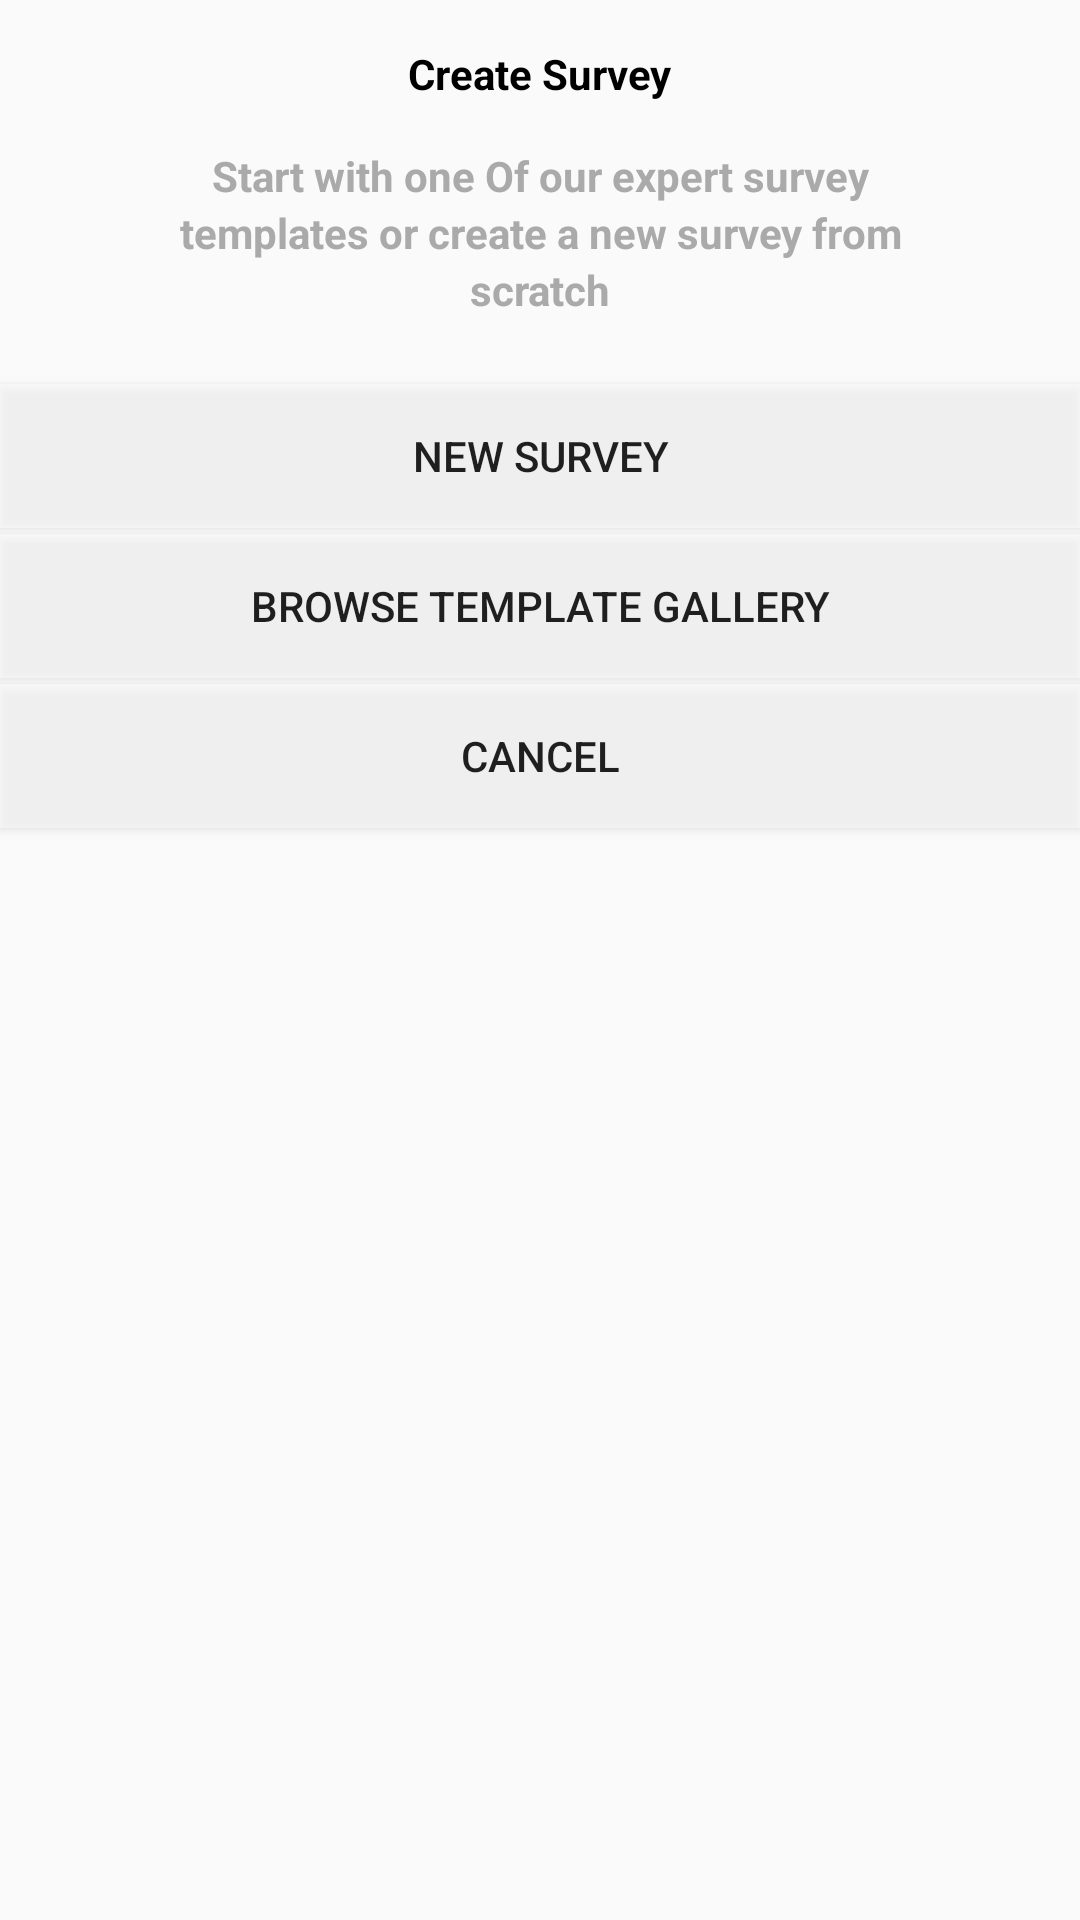

Android layout source for this screen:
<!-- AndroidManifest.xml: application theme MaterialTheme -->
<!-- res/layout/dialog_create_survey.xml -->
<?xml version="1.0" encoding="utf-8"?>
<LinearLayout
    xmlns:android="http://schemas.android.com/apk/res/android"
    android:orientation="vertical"
    android:layout_width="match_parent"
    android:layout_height="match_parent">



    <RelativeLayout
        android:layout_width="match_parent"
        android:layout_height="wrap_content">

        <TextView
            android:textStyle="bold"
            android:layout_marginTop="30dp"
            android:textColor="@android:color/black"
            android:text="@string/dialog_create_survey_dialog_title"
            android:id="@+id/dialog_create_survey_title_text"
            android:layout_width="wrap_content"
            android:layout_height="wrap_content"
            android:layout_centerInParent="true"/>

        </RelativeLayout>
    <RelativeLayout
        android:layout_width="match_parent"
        android:layout_height="wrap_content">
        <TextView
            android:textStyle="bold"
            android:textColor="@android:color/darker_gray"
            android:text="@string/dialog_create_survey_tile_1"
            android:id="@+id/dialog_create_survey_title_1"
            android:layout_width="match_parent"
            android:gravity="center"
            android:layout_height="wrap_content"
            />
        <TextView
            android:textStyle="bold"
            android:gravity="center"
            android:layout_below="@+id/dialog_create_survey_title_1"
            android:textColor="@android:color/darker_gray"
            android:text="@string/dialog_create_survey_tile_2"
            android:id="@+id/dialog_create_survey_title_2"
            android:layout_width="match_parent"
            android:layout_height="wrap_content"
            />
        <TextView
            android:textStyle="bold"
            android:gravity="center"
            android:layout_below="@+id/dialog_create_survey_title_2"
            android:textColor="@android:color/darker_gray"
            android:text="@string/dialog_create_survey_tile_3"
            android:id="@+id/dialog_create_survey_title_3"
            android:layout_width="match_parent"
            android:layout_height="wrap_content"
            />
    </RelativeLayout>

    <View
        android:layout_marginTop="20dp"
        android:background="@drawable/divider_horizontal"
        android:layout_width="match_parent"
        android:layout_height="2dp"/>

    <Button
        android:text="@string/dialog_btn_new_survey_text"
        android:id="@+id/dialogCreateNewSurveyButton"
        android:layout_width="match_parent"
        android:background="@android:drawable/screen_background_light_transparent"
        android:layout_height="wrap_content" />

    <View
        android:background="@drawable/divider_horizontal"
        android:layout_width="match_parent"
        android:layout_height="2dp"/>

    <Button
        android:text="@string/dialog_btn_browse_templates_text"
        android:id="@+id/dialogCreateNewSurveyFromTemplateButton"
        android:layout_width="match_parent"
        android:background="@android:drawable/screen_background_light_transparent"
        android:layout_height="wrap_content" />

    <View
        android:background="@drawable/divider_horizontal"
        android:layout_width="match_parent"
        android:layout_height="2dp"/>

    <Button
        android:text="@string/dialog_btn_cancel_text"
        android:id="@+id/dialogCancelButton"
        android:layout_width="match_parent"
        android:background="@android:drawable/screen_background_light_transparent"
        android:layout_height="wrap_content" />
</LinearLayout>
<!-- resources referenced by this layout -->
<resources>
  <string name="dialog_btn_browse_templates_text">Browse Template Gallery</string>
  <string name="dialog_btn_cancel_text">Cancel</string>
  <string name="dialog_btn_new_survey_text">New Survey</string>
  <string name="dialog_create_survey_dialog_title">Create Survey</string>
  <string name="dialog_create_survey_tile_1">Start with one Of our expert survey </string>
  <string name="dialog_create_survey_tile_2">templates or create  a new survey from</string>
  <string name="dialog_create_survey_tile_3">scratch</string>
  <style name="MaterialTheme" parent="MaterialTheme.Base">
  
      </style>
  <style name="MaterialTheme.Base" parent="Theme.AppCompat.Light.DarkActionBar">
          <item name="windowNoTitle">true</item>
          <item name="windowActionBar">false</item>
          <item name="colorPrimary">@color/colorPrimary</item>
          <item name="colorPrimaryDark">@color/colorPrimaryDark</item>
          <item name="colorAccent">@color/colorAccent</item>
  
      </style>
  <color name="colorPrimary">#F44336</color>
  <color name="colorPrimaryDark">#D32F2F</color>
  <color name="colorAccent">#00BCD4</color>
</resources>
